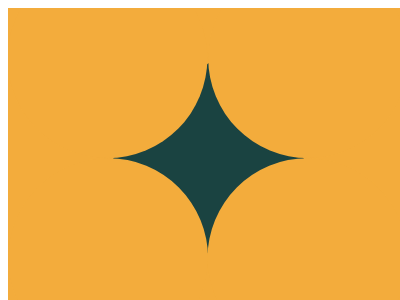

Write a web page that renders exactly this picture using CSS.

<container style="display: block; position: relative; width: 400px; height: 300px; overflow: hidden;">
    <div></div>
    <style>
        container {
            background: #F3AC3C
        }
        div {
            margin: 83 auto;
            width: 135;
            height: 135;
            rotate: 45deg;
            background: #1A4341;
        }
        div::after {
            display: block;
            content: '';
            translate: 54% -16%;
            left: -40;
            width: 200;
            height: 200;
            background: #F3AC3C;
            border-radius: 50%;
            box-shadow: -283px 0 #F3AC3C, -141px 141px #F3AC3C, -141px -142px #F3AC3C
        }
    </style>
</container>